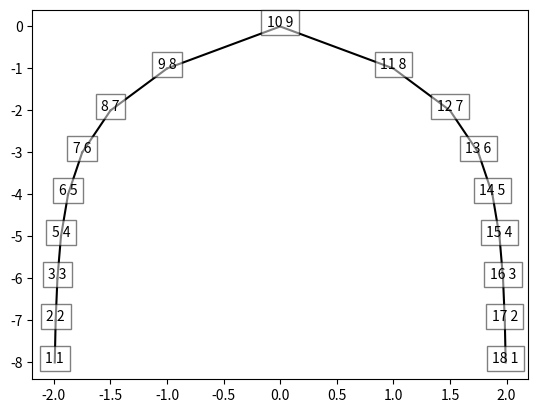

Reproduce this figure in Python.
#!/usr/bin/env python3
#
import matplotlib.pyplot as plt

def node_height(node):
    if (node == None):
        return 0
    return node.height

def balance_height(node):
        if node == None:
            return 0

        hl = node_height(node.left)
        hr = node_height(node.right)

        return max(hl, hr) + 1



def height_or_zero(node):
    if node == None:
        return 0
    return balance_height(node)



class Node:

    def __init__(self, key=None, left=None, right=None):
        self.key = key
        self.left = left
        self.right = right
        self.height = 1

    def turn_into(self, frog):
        self.key = frog.key
        self.left = frog.left
        self.right = frog.right
        self.height = frog.height

    def copy():
        return Node(key=self.key, left=self.left, right=self.right)

    def bfactor(self):
        return node_height(self.right) - node_height(self.left)


    def rotate_right(self):
        x = self.left
        self.left = x.right

        x.right.__dict__.update(self.__dict__)
        x.right.height = balance_height(x.right)
        x.left.height = balance_height(x.right)

        x.height = balance_height(x)

        self.__dict__.update(self.__dict__)


    def rotate_left(self):


        x = self.right

        self.right = x.left

        x.left=Node()
        x.left.__dict__.update(self.__dict__)

        x.right.height = balance_height(x.right)
        x.left.height = balance_height(x.right)

        x.height = balance_height(x)


        self.__dict__.update(x.__dict__)
    def balance(self):

        self.height = balance_height(self)
        print("balancing height", self.height)

        bf = self.bfactor()
        # if right subtree is higher than left
        if bf == 2:
            print("R > L")
            # if left branch (left subtree of the right subtree) are higher
            if self.right.bfactor() < 0:
                # this making right branch higher than left
                self.right.rotate_right()
            # anyway rotating right subree
            # in any case now right subtree is balanced, but steel higher than left
            self.rotate_left()
        # same as for right, but if left subtree is hegher than right
        if bf == -2:
            print("R < L")
            if self.left.bfactor() > 0 :
                self.left.rotate_left
            self.rotate_rigth()

    def repair_node(self, side):
        if side == 'left':
            if self.left == None:
                self.left = Node()

        if side == 'right':
            if self.right == None:
                self.right = Node()

    def repair_height(self, key, h=1):

        print(f'depth: {h}/{self.height}--key: {self.key}--goal: {key}\n')

        if key == self.key:
            print('Goal depth: ', h)
            return h

        if key < self.key:

            total_height = self.left.repair_height(key, h=h+1)
            curr_height = total_height - h

            self.height = max(curr_height, node_height(self.right)) + 1

            return self.height

        if key > self.key:
            total_height = self.right.repair_height(key, h=h+1)
            curr_height = total_height - h

            print(curr_height, '<- l r ->', node_height(self.right), f'{total_height} - {h}')
            self.height = max(curr_height , node_height(self.left)) + 1

            return total_height

    def _insert(self, key):
        #print("inserting key ", key, "into self", self.right, " ", self.left)
        if self.key == None:
            self.key = key
            self.height = 1


        if key < self.key:
            #print("key is smaller than ", self.key)
            self.repair_node('left')
            self.left._insert(key)

        elif key > self.key:
            #print("key is larger than ", self.key)
            self.repair_node('right')
            self.right._insert(key)

    def insert(self, key):
        self._insert(key)
        print('-----------------')
        self.repair_height(key)
        self.balance()
        self.draw_tree()
        self.update()



    def find(self, key):

        if self.key == key:
            return self
        if key < self.key:
            if self.left == None:
                return None
            self.left.find(key)

        elif key > self.key:
            if self.right == None:
                return None
            self.right.find(key)

    def findmin(self):
        if self.left == None:
            return self.key

        return self.left.findmin()

    def remove_hard(self, key):
        pass

    def replace(self, key, node):

        if self.key == key:
            self = node
            return True

        elif key < self.key:
            return self.left.replace(key, node)

        elif key > self.key:
            return self.right.replace(key, node)



    def remove(self, key):
        node = self.find(key)

        if node != None:
            if node.right != None:

                min_key = node.right.findmin()
                min_node = self.find(min_key)
                mnr = min_node.right

                min_node.right = node.right
                min_node.left = node.left

                node = min_node

                node.remove(min_key)

            elif node.left != None:
                node = node.left
            else:
                node = None

            node.balance()
            self.replace(key, node)
            self.balance()


    def draw_tree(self, x=0, y=0, spacing=1):
        if self is not None:
            plt.text(x, y, str(self.key) + ' ' + str(self.height), bbox=dict(facecolor='white', alpha=0.5), horizontalalignment='center')
            if self.left:
                plt.plot([x, x - spacing], [y, y - 1], 'k-')
                self.left.draw_tree(x - spacing, y - 1, spacing / 2)
            if self.right:
                plt.plot([x, x + spacing], [y, y - 1], 'k-')
                self.right.draw_tree(x + spacing, y - 1, spacing / 2)

    def update(self):
        plt.clf()  # Clear current figure
        self.draw_tree()  # Draw the updated tree
        plt.show()  # Show the updated tree

def plot_tree(node, x=0, y=0, spacing=20, ax=None):
    fig = None
    if ax is None:
        fig, ax = plt.subplots()
    if node is not None:
        ax.plot(x, y, 'o', markersize=16, color='black')  # plot current node
        ax.text(x, y, str(node.key) + ' ' + str(node.height), ha='center', va='center', color='pink')  # add node key as text
        if node.left is not None:
            ax.plot([x, x - spacing], [y, y - spacing], '-k')  # plot left child edge
            plot_tree(node.left, x - spacing, y - spacing, spacing, ax=ax)  # recursively plot left subtree
        if node.right is not None:
            ax.plot([x, x + spacing], [y, y - spacing], '-k')  # plot right child edge
            plot_tree(node.right, x + spacing, y - spacing, spacing, ax=ax)  # recursively plot right subtree
    return fig


root = Node()

root.insert(1)


print(root.left , root.right)
root.insert(2)
print(root.left , root.right)
root.insert(3)
root.insert(5)
root.insert(6)
root.insert(7)
root.insert(8)
root.insert(9)
root.insert(10)
root.insert(11)
root.insert(11)
root.insert(12)
root.insert(13)
root.insert(14)
root.insert(15)
root.insert(16)
root.insert(17)
root.insert(18)

